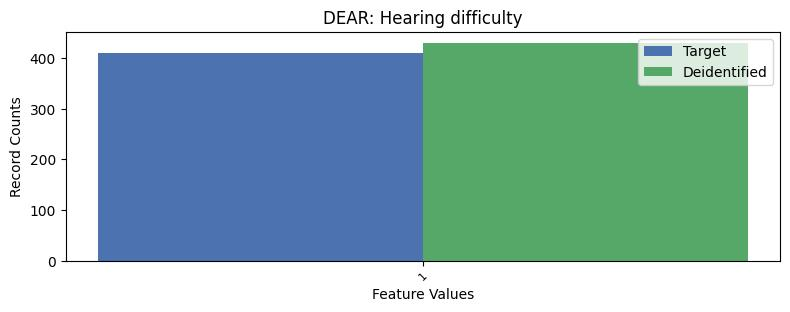

Source data for this figure (header and first rows):
, DEAR, count_target, count_deidentified
0, 2, 8865, 8846
1, 1, 411, 430
